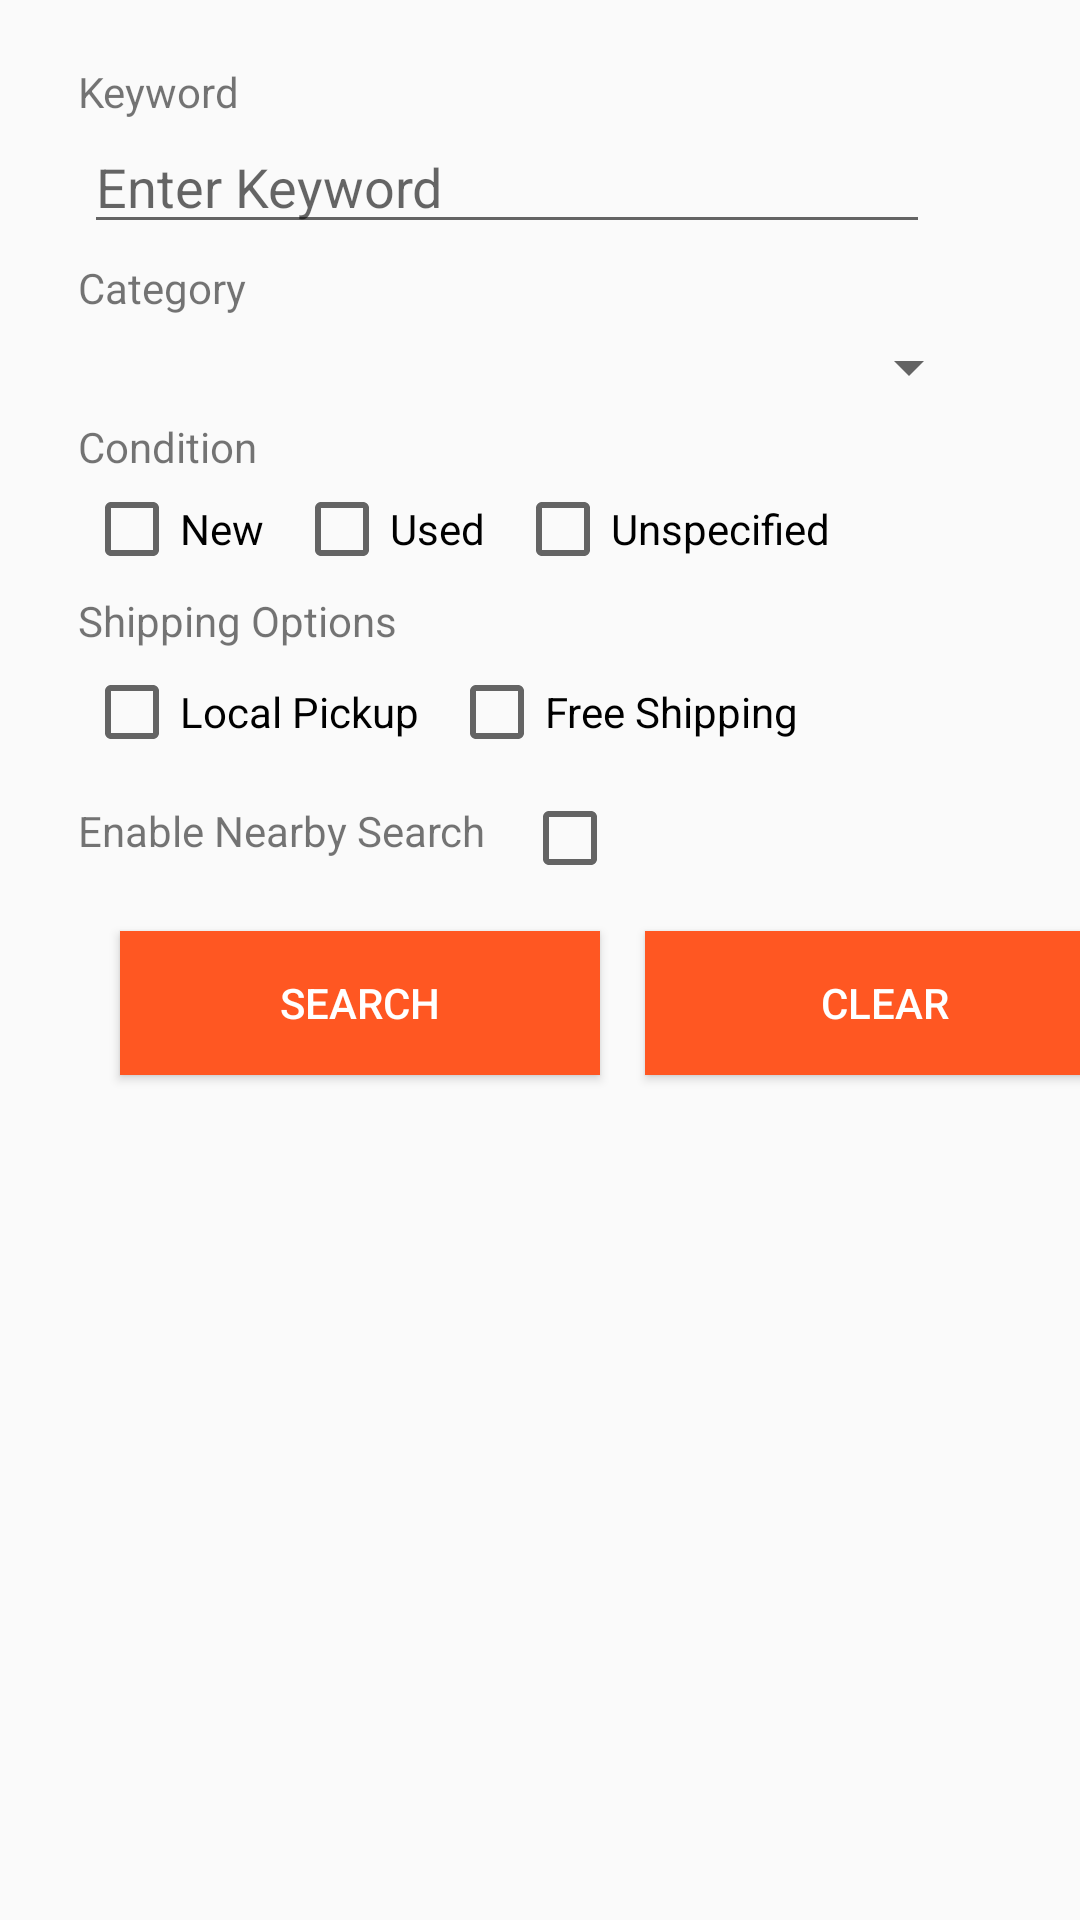

Android layout source for this screen:
<!-- AndroidManifest.xml: application theme AppTheme -->
<!-- res/layout/fragment_form.xml -->
<?xml version="1.0" encoding="utf-8"?>
<android.support.constraint.ConstraintLayout xmlns:android="http://schemas.android.com/apk/res/android"
    xmlns:app="http://schemas.android.com/apk/res-auto"
    xmlns:tools="http://schemas.android.com/tools"
    android:id="@+id/constraintLayout"
    android:layout_width="match_parent"
    android:layout_height="match_parent"
    android:fitsSystemWindows="true">

    <TextView
        android:id="@+id/keyword"
        android:layout_width="wrap_content"
        android:layout_height="wrap_content"
        android:layout_marginStart="26dp"
        android:layout_marginTop="21dp"
        android:text="@string/keyword"
        app:layout_constraintStart_toStartOf="parent"
        app:layout_constraintTop_toTopOf="parent" />

    <android.support.v7.widget.AppCompatAutoCompleteTextView
        android:id="@+id/keywordText"
        android:layout_width="0dp"
        android:layout_height="wrap_content"
        android:layout_marginStart="28dp"
        android:layout_marginEnd="50dp"
        android:ems="10"
        android:hint="@string/hint_1"
        android:inputType="textPersonName"
        app:layout_constraintEnd_toEndOf="parent"
        app:layout_constraintStart_toStartOf="parent"
        app:layout_constraintTop_toBottomOf="@+id/keyword" />

    <TextView
        android:id="@+id/keywordError"
        android:layout_width="wrap_content"
        android:layout_height="22dp"
        android:layout_marginStart="26dp"
        android:layout_marginTop="5dp"
        android:text="@string/error_msg1"
        android:textColor="@color/colorTextSecond"
        android:visibility="gone"
        app:layout_constraintStart_toStartOf="parent"
        app:layout_constraintTop_toBottomOf="@+id/keywordText" />

    <TextView
        android:id="@+id/category"
        android:layout_width="wrap_content"
        android:layout_height="wrap_content"
        android:layout_marginStart="26dp"
        android:layout_marginTop="5dp"
        android:text="@string/category"
        app:layout_constraintStart_toStartOf="parent"
        app:layout_constraintTop_toBottomOf="@+id/keywordError" />

    <Spinner
        android:id="@+id/categoryId"
        android:layout_width="0dp"
        android:layout_height="wrap_content"
        android:layout_marginStart="26dp"
        android:layout_marginTop="5dp"
        android:layout_marginEnd="33dp"
        app:layout_constraintEnd_toEndOf="parent"
        app:layout_constraintStart_toStartOf="parent"
        app:layout_constraintTop_toBottomOf="@+id/category" />

    <TextView
        android:id="@+id/condition"
        android:layout_width="106dp"
        android:layout_height="16dp"
        android:layout_marginStart="26dp"
        android:layout_marginTop="5dp"
        android:text="@string/condition"
        app:layout_constraintStart_toStartOf="parent"
        app:layout_constraintTop_toBottomOf="@+id/categoryId" />

    
    <CheckBox
        android:id="@+id/con_new"
        android:layout_width="0dp"
        android:layout_height="wrap_content"
        android:layout_marginStart="28dp"
        android:layout_marginTop="5dp"
        android:focusable="auto"
        android:text="@string/con_new"
        app:layout_constraintStart_toStartOf="parent"
        app:layout_constraintTop_toBottomOf="@+id/condition" />

    <CheckBox
        android:id="@+id/con_used"
        android:layout_width="0dp"
        android:layout_height="wrap_content"
        android:layout_marginStart="10dp"
        android:layout_marginTop="5dp"
        android:focusable="auto"
        android:text="@string/con_used"
        app:layout_constraintStart_toEndOf="@+id/con_new"
        app:layout_constraintTop_toBottomOf="@+id/condition" />

    <CheckBox
        android:id="@+id/con_unsp"
        android:layout_width="114dp"
        android:layout_height="wrap_content"
        android:layout_marginStart="10dp"
        android:layout_marginTop="5dp"
        android:focusable="auto"
        android:text="@string/con_unsp"
        app:layout_constraintStart_toEndOf="@+id/con_used"
        app:layout_constraintTop_toBottomOf="@+id/condition" />


    <TextView
        android:id="@+id/shipping"
        android:layout_width="wrap_content"
        android:layout_height="wrap_content"
        android:layout_marginStart="26dp"
        android:layout_marginTop="5dp"
        android:text="@string/shipping"
        app:layout_constraintStart_toStartOf="parent"
        app:layout_constraintTop_toBottomOf="@+id/con_new" />

    
    <CheckBox
        android:id="@+id/shipping_opt1"
        android:layout_width="0dp"
        android:layout_height="wrap_content"
        android:layout_marginStart="28dp"
        android:layout_marginTop="5dp"
        android:focusable="auto"
        android:text="@string/shipping_opt1"
        app:layout_constraintStart_toStartOf="parent"
        app:layout_constraintTop_toBottomOf="@+id/shipping" />

    <CheckBox
        android:id="@+id/shipping_opt2"
        android:layout_width="0dp"
        android:layout_height="wrap_content"
        android:layout_marginStart="10dp"
        android:layout_marginTop="5dp"
        android:focusable="auto"
        android:text="@string/shipping_opt2"
        app:layout_constraintStart_toEndOf="@+id/shipping_opt1"
        app:layout_constraintTop_toBottomOf="@+id/shipping" />


    
    <TextView
        android:id="@+id/nearby_text_1"
        android:layout_width="wrap_content"
        android:layout_height="wrap_content"
        android:layout_marginStart="26dp"
        android:layout_marginTop="14dp"
        android:text="@string/nearby_1"
        app:layout_constraintStart_toStartOf="parent"
        app:layout_constraintTop_toBottomOf="@+id/shipping_opt1" />

    <CheckBox
        android:id="@+id/enable_nearby"
        android:layout_width="0dp"
        android:layout_height="wrap_content"
        android:layout_marginStart="12dp"
        android:layout_marginTop="10dp"
        android:focusable="auto"
        app:layout_constraintStart_toEndOf="@+id/nearby_text_1"
        app:layout_constraintTop_toBottomOf="@+id/shipping_opt2" />


    <android.support.v7.widget.AppCompatAutoCompleteTextView
        android:id="@+id/distanceText"
        android:layout_width="0dp"
        android:layout_height="wrap_content"
        android:layout_marginStart="28dp"
        android:layout_marginEnd="50dp"
        android:ems="10"
        android:hint="@string/hint_2"
        android:inputType="textPersonName"
        android:visibility="gone"
        app:layout_constraintEnd_toEndOf="parent"
        app:layout_constraintStart_toStartOf="parent"
        app:layout_constraintTop_toBottomOf="@+id/enable_nearby" />

    <TextView
        android:id="@+id/nearby_text_2"
        android:layout_width="wrap_content"
        android:layout_height="wrap_content"
        android:layout_marginStart="26dp"
        android:layout_marginTop="5dp"
        android:text="@string/nearby_2"
        android:visibility="gone"
        app:layout_constraintStart_toStartOf="parent"
        app:layout_constraintTop_toBottomOf="@+id/distanceText" />


    <RadioGroup
        android:id="@+id/radioGroup"
        android:layout_width="wrap_content"
        android:layout_height="wrap_content"
        android:layout_marginStart="26dp"
        android:layout_marginTop="5dp"
        android:visibility="gone"
        app:layout_constraintStart_toStartOf="parent"
        app:layout_constraintTop_toBottomOf="@+id/nearby_text_2">

        <RadioButton
            android:id="@+id/locationCurrent"
            android:layout_width="wrap_content"
            android:layout_height="wrap_content"
            android:layout_weight="1"
            android:checked="true" />

        <RadioButton
            android:id="@+id/locationOther"
            android:layout_width="wrap_content"
            android:layout_height="wrap_content"
            android:layout_weight="1" />

    </RadioGroup>

    <TextView
        android:id="@+id/location_text1"
        android:layout_width="wrap_content"
        android:layout_height="wrap_content"
        android:layout_marginStart="3dp"
        android:layout_marginTop="3dp"
        android:text="@string/current"
        android:textAppearance="@style/TextAppearance.AppCompat.Medium"
        android:textColor="@android:color/black"
        android:visibility="gone"
        app:layout_constraintStart_toEndOf="@+id/radioGroup"
        app:layout_constraintTop_toTopOf="@+id/radioGroup" />

    <AutoCompleteTextView
        android:id="@+id/location_text2"
        android:layout_width="175dp"
        android:layout_height="42dp"
        android:enabled="false"
        android:hint="@string/hint_3"
        android:visibility="gone"
        android:dropDownAnchor="@id/distanceText"
        app:layout_constraintStart_toEndOf="@+id/radioGroup"
        app:layout_constraintTop_toBottomOf="@+id/location_text1" />

    <TextView
        android:id="@+id/selected_item"
        android:layout_width="match_parent"
        android:layout_height="wrap_content"
        android:layout_below="@id/location_text2"
        android:layout_marginStart="62dp"
        android:layout_marginEnd="184dp"
        android:padding="20dp"
        android:visibility="gone"
        app:layout_constraintEnd_toEndOf="parent"
        app:layout_constraintStart_toStartOf="parent"
        app:layout_constraintTop_toBottomOf="@+id/location_text2" />

    <TextView
        android:id="@+id/zipcodeError"
        android:layout_width="wrap_content"
        android:layout_height="wrap_content"
        android:layout_marginStart="28dp"
        android:layout_marginTop="1dp"
        android:text="@string/error_msg1"
        android:textColor="@color/colorTextSecond"
        android:visibility="gone"
        app:layout_constraintStart_toStartOf="parent"
        app:layout_constraintTop_toBottomOf="@+id/radioGroup" />

    <Button
        android:id="@+id/buttonSearch"
        android:layout_width="160dp"
        android:layout_height="wrap_content"
        android:layout_marginStart="40dp"
        android:layout_marginTop="15dp"
        android:background="@color/colorTextFirst"
        android:text="@string/search"
        android:textAppearance="@style/TextAppearance.AppCompat.Widget.Button.Colored"
        app:layout_constraintStart_toStartOf="parent"
        app:layout_constraintTop_toBottomOf="@+id/zipcodeError" />

    <Button
        android:id="@+id/buttonClear"
        android:layout_width="160dp"
        android:layout_height="wrap_content"
        android:layout_marginStart="15dp"
        android:layout_marginTop="15dp"
        android:background="@color/colorTextFirst"
        android:text="@string/clear"
        android:textAppearance="@style/TextAppearance.AppCompat.Widget.Button.Colored"
        app:layout_constraintStart_toEndOf="@+id/buttonSearch"
        app:layout_constraintTop_toBottomOf="@+id/zipcodeError" />


</android.support.constraint.ConstraintLayout>
<!-- resources referenced by this layout -->
<resources>
  <color name="colorTextFirst">#FF5722</color>
  <color name="colorTextSecond">#C91702</color>
  <string name="category">Category</string>
  <string name="clear">CLEAR</string>
  <string name="con_new">New</string>
  <string name="con_unsp">Unspecified</string>
  <string name="con_used">Used</string>
  <string name="condition">Condition</string>
  <string name="current">Current Location</string>
  <string name="error_msg1">Please enter mandatory field</string>
  <string name="hint_1">Enter Keyword</string>
  <string name="hint_2">Miles from</string>
  <string name="hint_3">zipcode</string>
  <string name="keyword">Keyword</string>
  <string name="nearby_1">Enable Nearby Search</string>
  <string name="nearby_2">From</string>
  <string name="search">SEARCH</string>
  <string name="shipping">Shipping Options</string>
  <string name="shipping_opt1">Local Pickup</string>
  <string name="shipping_opt2">Free Shipping</string>
  <style name="AppTheme" parent="Theme.AppCompat.Light.DarkActionBar">
          
          <item name="colorPrimary">@color/colorPrimary</item>
          <item name="colorPrimaryDark">@color/colorPrimaryDark</item>
          <item name="colorAccent">@color/colorAccent</item>
          <item name="windowNoTitle">true</item>
          <item name="windowActionBar">false</item>
      </style>
  <color name="colorPrimary">#F26200EA</color>
  <color name="colorPrimaryDark">#0a00b6</color>
  <color name="colorAccent">#F2BF50DA</color>
</resources>
